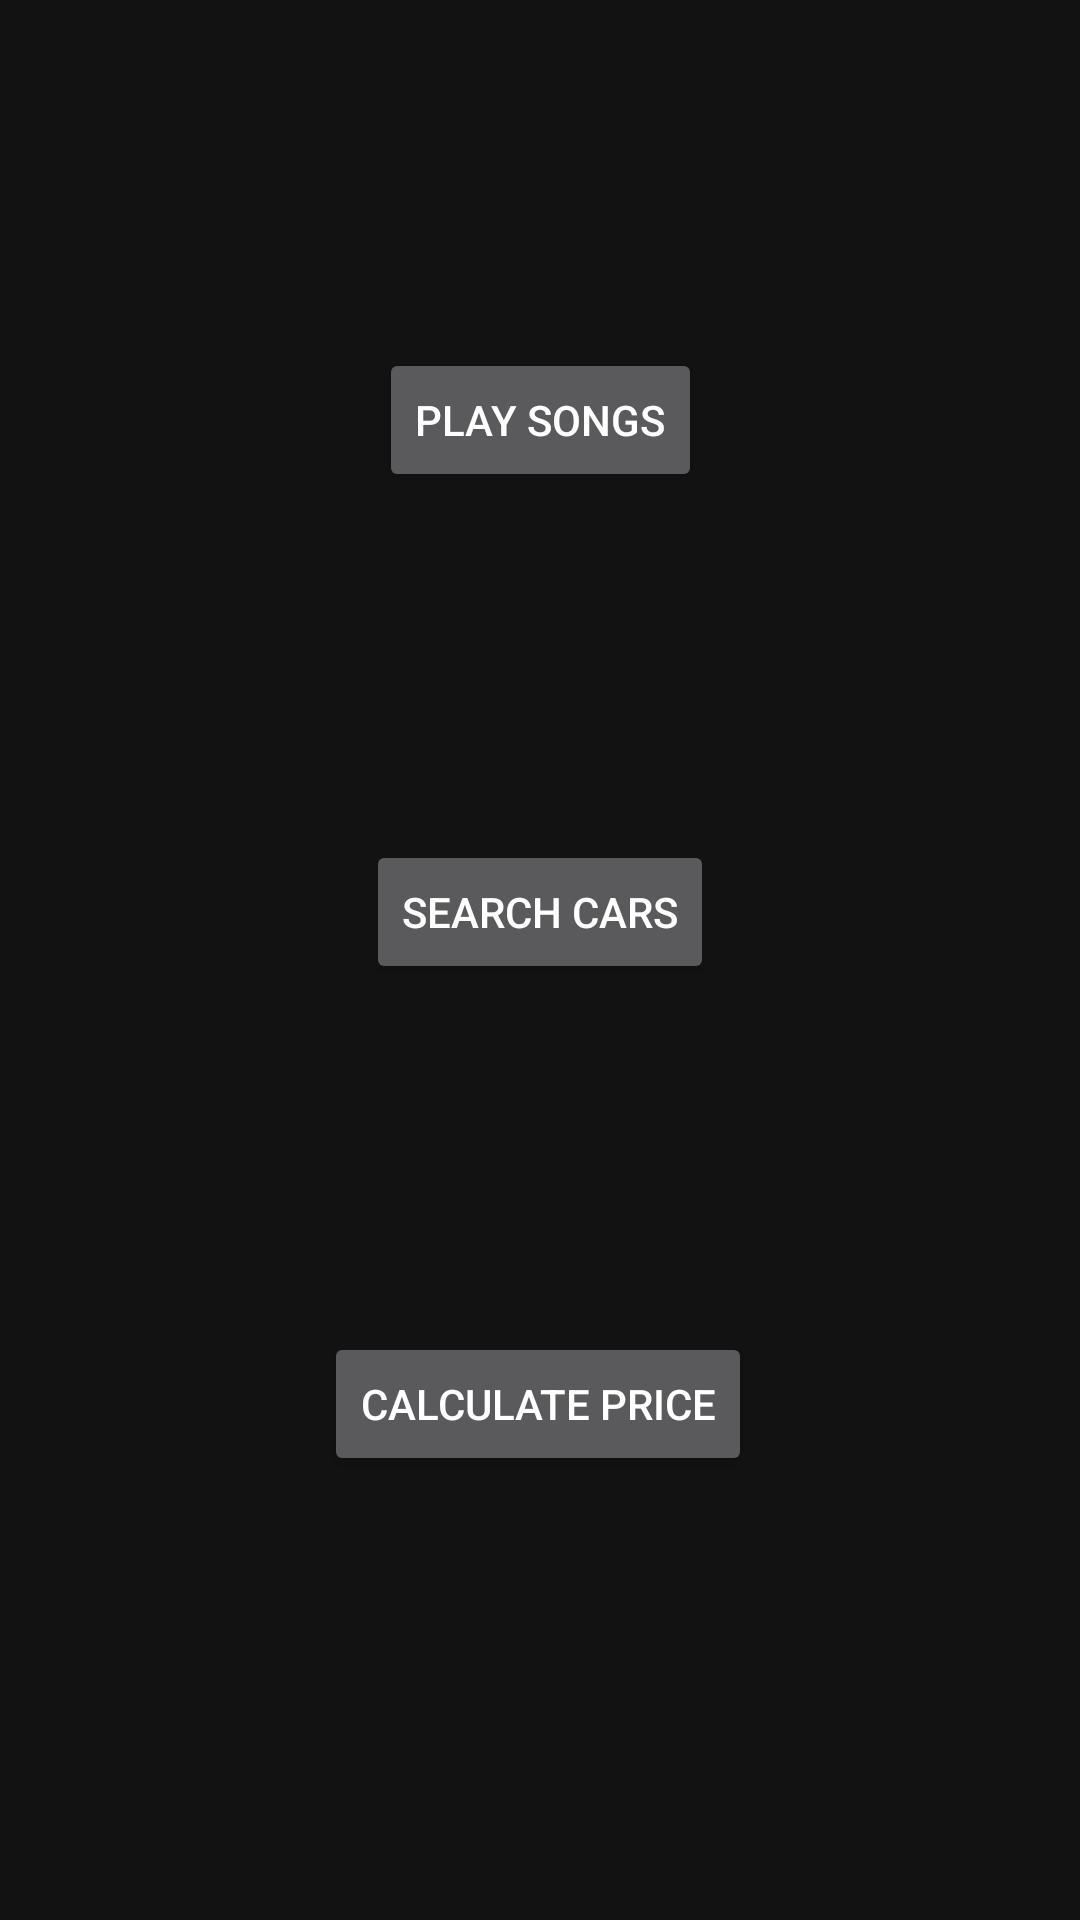

This screen was rendered from an Android layout file. Write that file and the resources it references.
<!-- AndroidManifest.xml: application theme AppTheme -->
<!-- res/layout/activity_main.xml -->
<?xml version="1.0" encoding="utf-8"?>
<androidx.constraintlayout.widget.ConstraintLayout xmlns:android="http://schemas.android.com/apk/res/android"
    xmlns:app="http://schemas.android.com/apk/res-auto"
    xmlns:tools="http://schemas.android.com/tools"
    android:layout_width="match_parent"
    android:layout_height="match_parent"
    tools:context=".MainActivity">

    <ImageView
        android:id="@+id/imageViewPlay"
        android:layout_width="100dp"
        android:layout_height="100dp"
        android:layout_marginStart="8dp"
        android:layout_marginLeft="8dp"
        android:layout_marginTop="8dp"
        android:layout_marginEnd="8dp"
        android:layout_marginRight="8dp"
        app:layout_constraintEnd_toEndOf="parent"
        app:layout_constraintStart_toStartOf="parent"
        app:layout_constraintTop_toTopOf="parent"
        tools:srcCompat="@tools:sample/avatars" />

    <Button
        android:id="@+id/buttonPlay"
        android:layout_width="wrap_content"
        android:layout_height="wrap_content"
        android:layout_marginStart="8dp"
        android:layout_marginLeft="8dp"
        android:layout_marginTop="8dp"
        android:layout_marginEnd="8dp"
        android:layout_marginRight="8dp"
        android:text="@string/mainbut1"
        app:layout_constraintEnd_toEndOf="parent"
        app:layout_constraintStart_toStartOf="parent"
        app:layout_constraintTop_toBottomOf="@+id/imageViewPlay" />

    <ImageView
        android:id="@+id/imageViewSearch"
        android:layout_width="100dp"
        android:layout_height="100dp"
        android:layout_marginStart="8dp"
        android:layout_marginLeft="8dp"
        android:layout_marginTop="8dp"
        android:layout_marginEnd="8dp"
        android:layout_marginRight="8dp"
        app:layout_constraintEnd_toEndOf="parent"
        app:layout_constraintStart_toStartOf="parent"
        app:layout_constraintTop_toBottomOf="@+id/buttonPlay"
        tools:srcCompat="@tools:sample/avatars" />

    <Button
        android:id="@+id/buttonSearch"
        android:layout_width="wrap_content"
        android:layout_height="wrap_content"
        android:layout_marginStart="8dp"
        android:layout_marginLeft="8dp"
        android:layout_marginTop="8dp"
        android:layout_marginEnd="8dp"
        android:layout_marginRight="8dp"
        android:text="@string/mainbut2"
        app:layout_constraintEnd_toEndOf="parent"
        app:layout_constraintStart_toStartOf="parent"
        app:layout_constraintTop_toBottomOf="@+id/imageViewSearch" />

    <ImageView
        android:id="@+id/imageViewCalculate"
        android:layout_width="100dp"
        android:layout_height="100dp"
        android:layout_marginStart="8dp"
        android:layout_marginLeft="8dp"
        android:layout_marginTop="8dp"
        android:layout_marginEnd="8dp"
        android:layout_marginRight="8dp"
        app:layout_constraintEnd_toEndOf="parent"
        app:layout_constraintStart_toStartOf="parent"
        app:layout_constraintTop_toBottomOf="@+id/buttonSearch"
        tools:srcCompat="@tools:sample/avatars" />

    <Button
        android:id="@+id/buttonCalculate"
        android:layout_width="wrap_content"
        android:layout_height="wrap_content"
        android:layout_marginStart="8dp"
        android:layout_marginLeft="8dp"
        android:layout_marginTop="8dp"
        android:layout_marginEnd="8dp"
        android:layout_marginRight="8dp"
        android:text="@string/mainbut3"
        app:layout_constraintEnd_toEndOf="parent"
        app:layout_constraintHorizontal_bias="0.497"
        app:layout_constraintStart_toStartOf="parent"
        app:layout_constraintTop_toBottomOf="@+id/imageViewCalculate" />

</androidx.constraintlayout.widget.ConstraintLayout>
<!-- resources referenced by this layout -->
<resources>
  <string name="mainbut1">play songs </string>
  <string name="mainbut2">search cars</string>
  <string name="mainbut3">calculate price</string>
  <style name="AppTheme" parent="Theme.MaterialComponents">
          <item name="actionBarStyle">@style/AppTheme.ActionBarStyle</item>
          <item name="colorPrimary">#BC0D4A</item>
          <item name="colorPrimaryVariant">#AE365E</item>
          <item name="colorOnPrimary">@color/black</item>
      </style>
  <style name="AppTheme.ActionBarStyle" parent="Widget.AppCompat.ActionBar.Solid">
          <item name="logo">@mipmap/ic_launcher_round</item>
          <item name="displayOptions">showHome|useLogo|showTitle</item>
      </style>
  <!-- not gathered from this repository: default colours our renderer supplied (Android Studio template values) -->
  <color name="black">#FF000000</color>
</resources>
